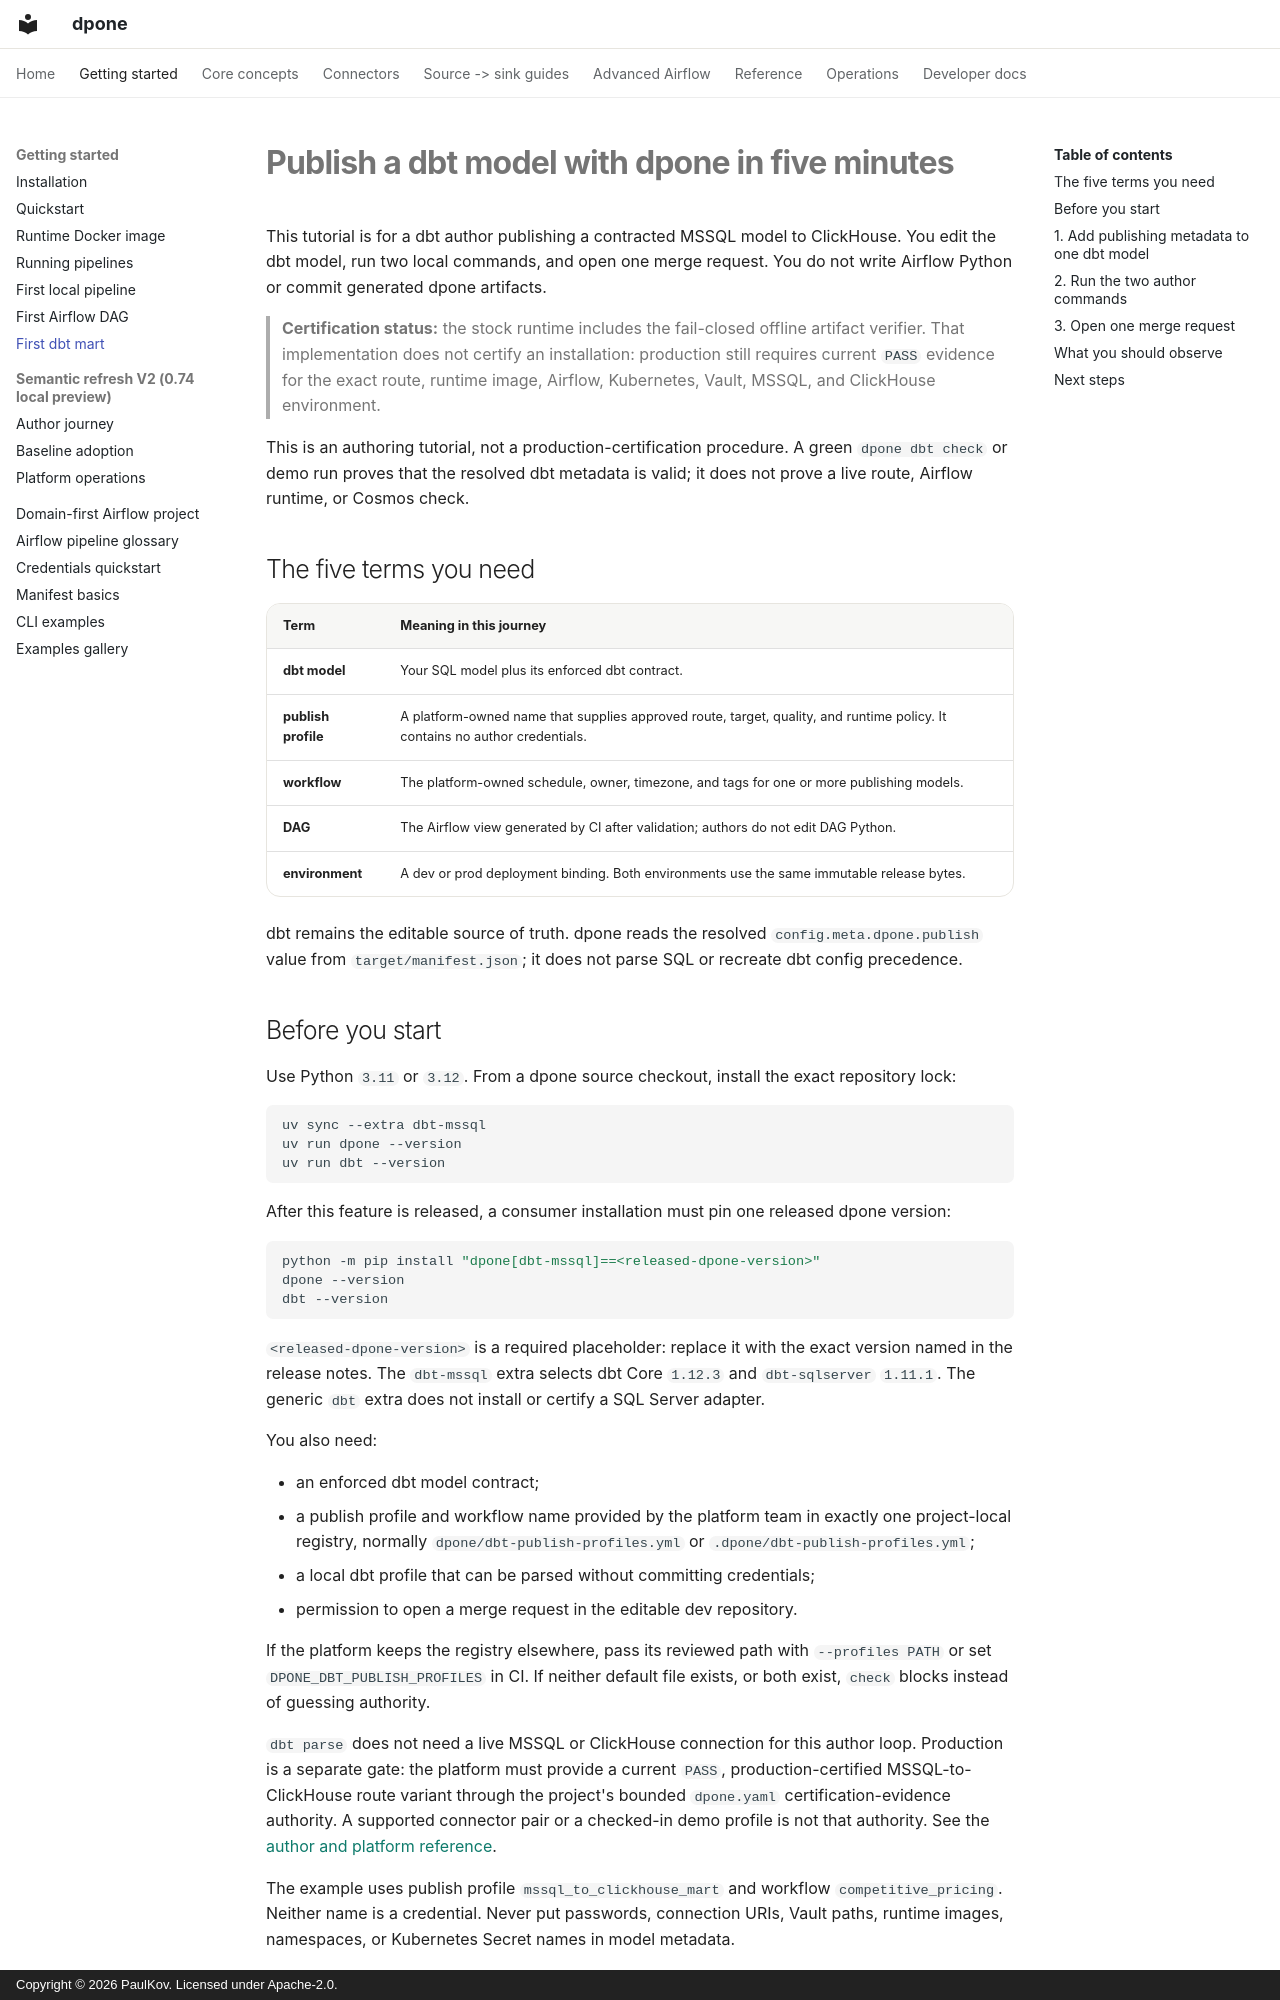

repository: PaulKov/dpone · page: dbt-inline-publishing/index.html · generator: mkdocs · copyright: Copyright © 2026 PaulKov. Licensed under Apache-2.0.

# Publish a dbt model with dpone in five minutes

This tutorial is for a dbt author publishing a contracted MSSQL model to
ClickHouse. You edit the dbt model, run two local commands, and open one merge
request. You do not write Airflow Python or commit generated dpone artifacts.

> **Certification status:** the stock runtime includes the fail-closed offline
> artifact verifier. That implementation does not certify an installation:
> production still requires current `PASS` evidence for the exact route,
> runtime image, Airflow, Kubernetes, Vault, MSSQL, and ClickHouse environment.

This is an authoring tutorial, not a production-certification procedure. A
green `dpone dbt check` or demo run proves that the resolved dbt metadata is
valid; it does not prove a live route, Airflow runtime, or Cosmos check.

## The five terms you need

| Term | Meaning in this journey |
| --- | --- |
| **dbt model** | Your SQL model plus its enforced dbt contract. |
| **publish profile** | A platform-owned name that supplies approved route, target, quality, and runtime policy. It contains no author credentials. |
| **workflow** | The platform-owned schedule, owner, timezone, and tags for one or more publishing models. |
| **DAG** | The Airflow view generated by CI after validation; authors do not edit DAG Python. |
| **environment** | A dev or prod deployment binding. Both environments use the same immutable release bytes. |

dbt remains the editable source of truth. dpone reads the resolved
`config.meta.dpone.publish` value from `target/manifest.json`; it does not parse
SQL or recreate dbt config precedence.
